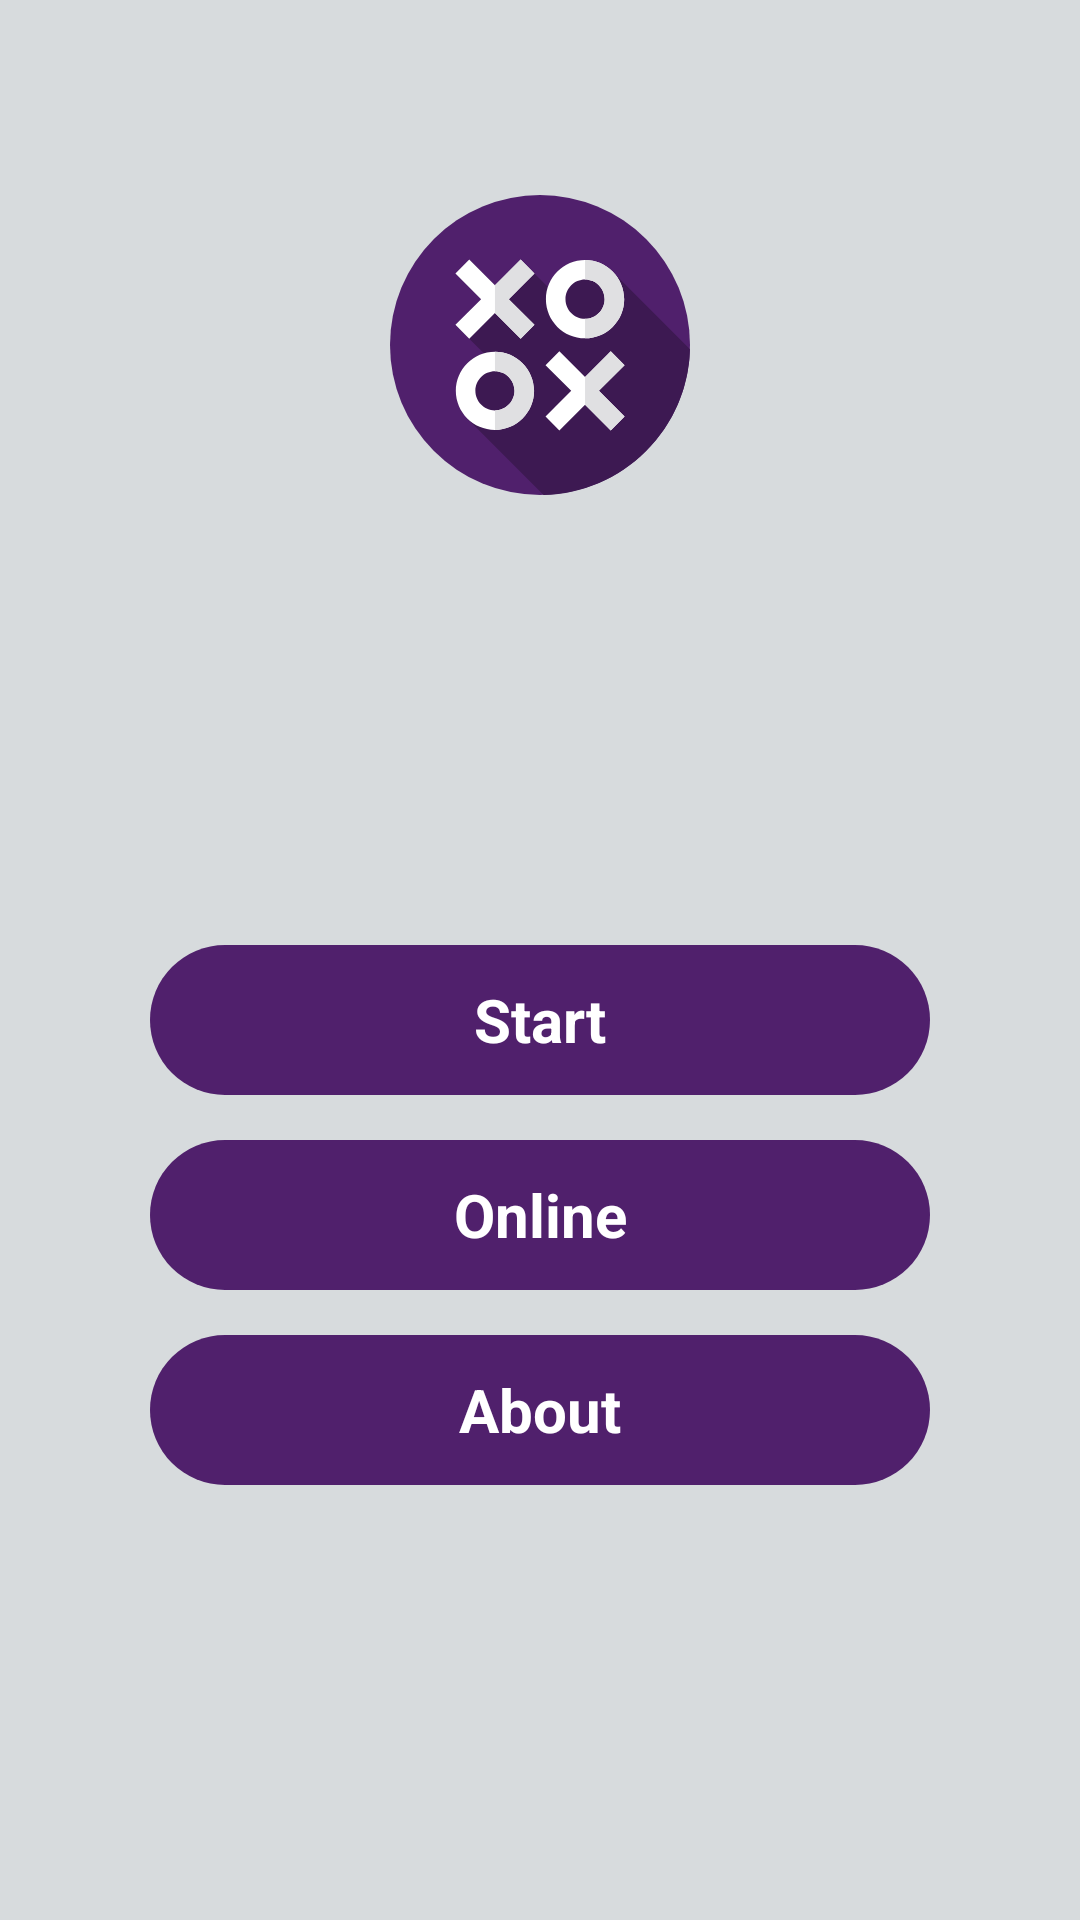

Here is an Android app screen rendered from its layout file. Give the layout XML and the strings, colors and styles it references.
<!-- AndroidManifest.xml: application theme AppTheme -->
<!-- res/layout/activity_main.xml -->
<?xml version="1.0" encoding="utf-8"?>
<RelativeLayout xmlns:android="http://schemas.android.com/apk/res/android"
    xmlns:app="http://schemas.android.com/apk/res-auto"
    xmlns:tools="http://schemas.android.com/tools"
    android:layout_width="match_parent"
    android:layout_height="match_parent"
    android:background="@color/colorBackground"
    tools:context=".activity.MainActivity">

    <ImageView
        android:id="@+id/iv_logo"
        android:layout_width="100dp"
        android:layout_height="100dp"
        android:layout_centerHorizontal="true"
        android:layout_marginTop="65dp"
        android:src="@drawable/logo_tic_tac_toe" />

    <RelativeLayout
        android:id="@+id/rl_btn_container"
        android:layout_width="match_parent"
        android:layout_height="wrap_content"
        android:layout_below="@+id/iv_logo"
        android:layout_marginTop="@dimen/main_screen_logo_button_margin">

        <TextView
            android:id="@+id/tv_start"
            style="@style/tv_main"
            android:layout_marginStart="50dp"
            android:layout_marginEnd="50dp"
            android:text="@string/start" />

        <TextView
            android:id="@+id/tv_online"
            style="@style/tv_main"
            android:layout_below="@+id/tv_start"
            android:layout_alignStart="@+id/tv_start"
            android:layout_alignEnd="@id/tv_start"
            android:layout_marginTop="15dp"
            android:text="@string/play_online" />

        <TextView
            android:id="@+id/tv_about"
            style="@style/tv_main"
            android:layout_below="@+id/tv_online"
            android:layout_alignStart="@+id/tv_start"
            android:layout_alignEnd="@id/tv_start"
            android:layout_marginTop="15dp"
            android:text="@string/about" />

    </RelativeLayout>
</RelativeLayout>
<!-- resources referenced by this layout -->
<resources>
  <color name="colorBackground">#D7DBDD</color>
  <dimen name="main_screen_logo_button_margin">150dp</dimen>
  <!-- drawable logo_tic_tac_toe: vector/xml drawable (drawable, 2899 chars, omitted) -->
  <string name="about">About</string>
  <string name="play_online">Online</string>
  <string name="start">Start</string>
  <style name="tv_main">
          <item name="android:layout_width">match_parent</item>
          <item name="android:layout_height">50dp</item>
          <item name="android:textSize">20sp</item>
          <item name="android:textStyle">bold</item>
          <item name="android:textColor">@color/white</item>
          <item name="fontFamily">@font/brandon_text_medium</item>
          <item name="android:background">@drawable/style_tv_background</item>
          <item name="android:gravity">center</item>
      </style>
  <style name="AppTheme" parent="Theme.AppCompat.Light.NoActionBar">
          
          <item name="colorPrimary">@color/colorPrimary</item>
          <item name="colorPrimaryDark">@color/colorPrimaryDark</item>
          <item name="colorAccent">@color/colorAccent</item>
          <item name="android:windowAnimationStyle">@style/CustomActivityAnimation</item>
          <item name="alertDialogTheme">@style/AlertDialogTheme</item>
      </style>
  <color name="white">#FFFFFF</color>
  <!-- drawable style_tv_background (drawable) -->
  <?xml version="1.0" encoding="utf-8"?>
  <layer-list xmlns:android="http://schemas.android.com/apk/res/android">
      <item>
          <shape android:shape="rectangle">
              <gradient
                  android:angle="0"
                  android:endColor="@color/tv_end_color"
                  android:startColor="@color/tv_start_color" />
              <corners android:radius="100dp" />
          </shape>
      </item>
  </layer-list>
  <color name="colorPrimary">#50206c</color>
  <color name="colorPrimaryDark">#240040</color>
  <color name="colorAccent">#7f4b9b</color>
  <style name="CustomActivityAnimation" parent="@android:style/Animation.Activity">
          <item name="android:activityOpenEnterAnimation">@anim/slide_in_right</item>
          <item name="android:activityOpenExitAnimation">@anim/slide_out_left</item>
          <item name="android:activityCloseEnterAnimation">@anim/slide_in_left</item>
          <item name="android:activityCloseExitAnimation">@anim/slide_out_right</item>
      </style>
  <style name="AlertDialogTheme" parent="Base.Theme.AppCompat.Light.Dialog.Alert">
          <item name="buttonBarNegativeButtonStyle">@style/NegativeButtonStyle</item>
          <item name="buttonBarPositiveButtonStyle">@style/PositiveButtonStyle</item>
      </style>
  <color name="tv_end_color">@color/colorPrimary</color>
  <color name="tv_start_color">@color/colorPrimary</color>
  <style name="NegativeButtonStyle" parent="Widget.AppCompat.Button.ButtonBar.AlertDialog">
          <item name="android:textColor">@color/colorPrimary</item>
      </style>
  <style name="PositiveButtonStyle" parent="Widget.AppCompat.Button.ButtonBar.AlertDialog">
          <item name="android:textColor">@color/colorAccent</item>
      </style>
</resources>
